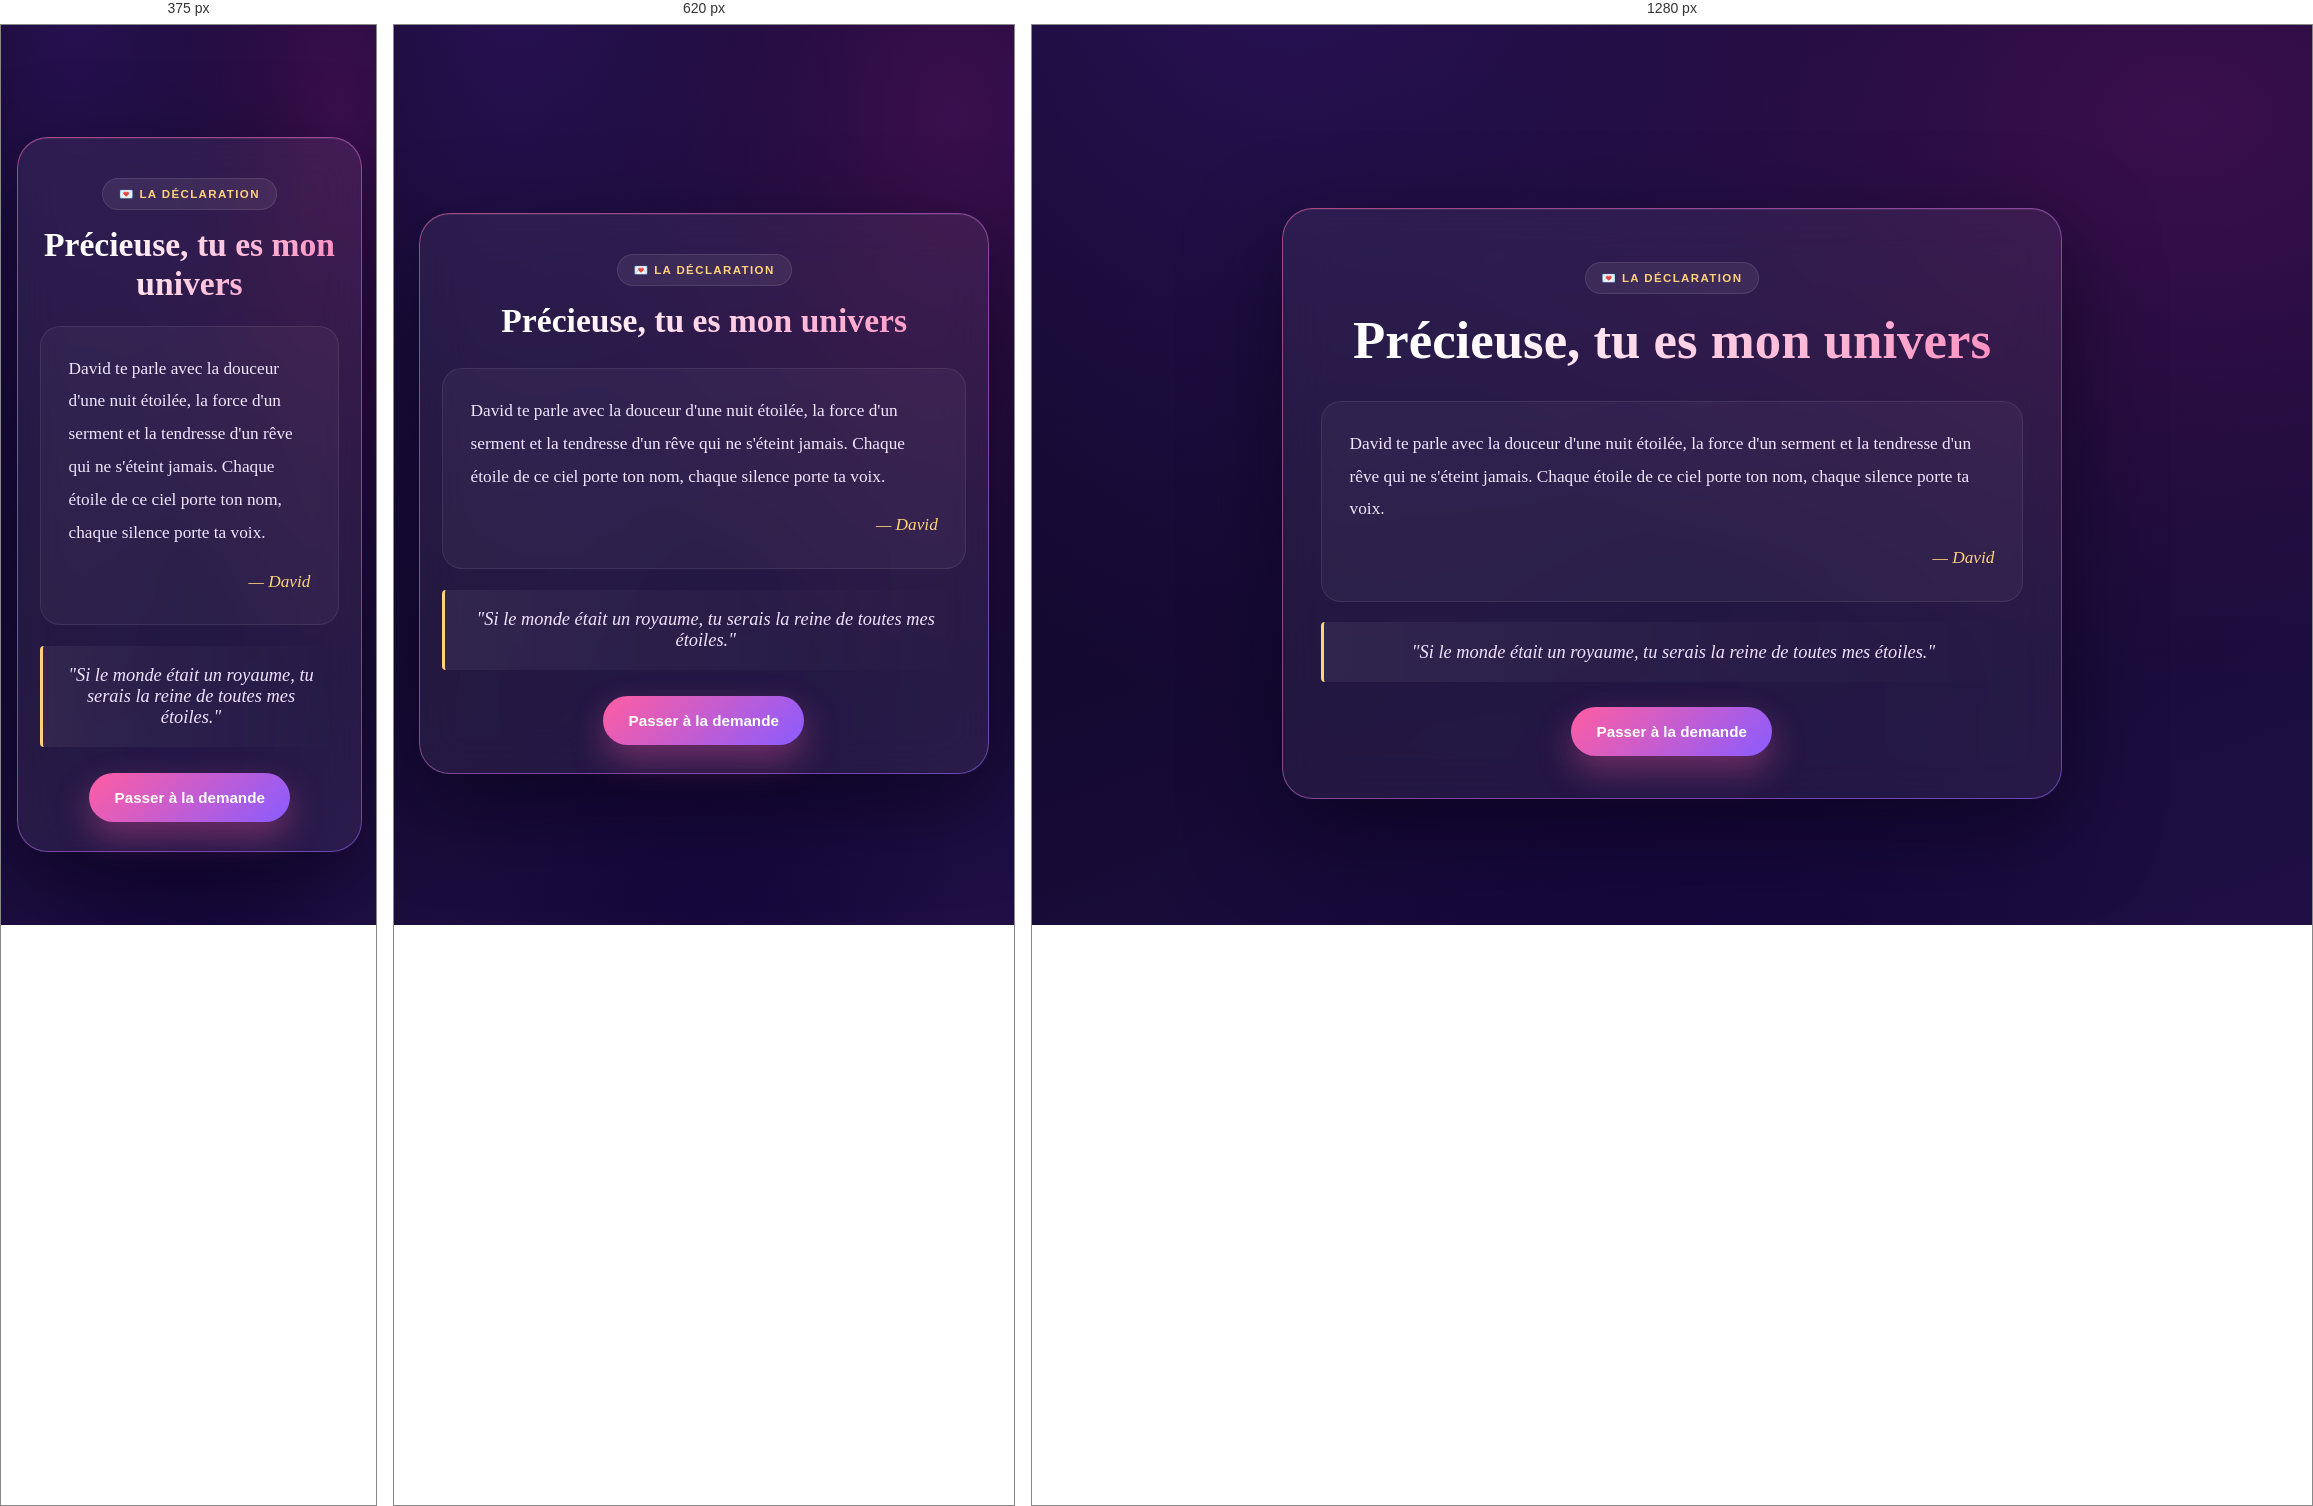
Rendered at 375 px, 620 px and 1280 px, left to right.

<!-- file: declaration.html -->
<!DOCTYPE html>
<html lang="fr">
  <head>
    <meta charset="UTF-8" />
    <meta name="viewport" content="width=device-width, initial-scale=1.0" />
    <title>Déclaration - David & Précieuse</title>
    <link rel="stylesheet" href="styles.css" />
  </head>
  <body class="page page--declaration">
    <main class="page__center">
      <section class="panel panel--glow">
        <p class="eyebrow">💌 La déclaration</p>
        <h1 data-typewrite="40">Précieuse, tu es mon univers</h1>
        <div class="love-letter">
          David te parle avec la douceur d'une nuit étoilée, la force d'un serment et la tendresse d'un rêve qui ne s'éteint jamais.
          Chaque étoile de ce ciel porte ton nom, chaque silence porte ta voix.
          <span class="signature">— David</span>
        </div>
        <blockquote>"Si le monde était un royaume, tu serais la reine de toutes mes étoiles."</blockquote>
        <a class="btn btn--primary" href="mariage.html"><span>Passer à la demande</span></a>
      </section>
    </main>
    <script src="effects.js"></script>
    <script src="script.js"></script>
  </body>
</html>


/* @media block from styles.css */
@media (max-width: 760px) {
  .choice-grid, .photo-grid { grid-template-columns: 1fr; }
  .hero__actions { flex-direction: column; align-items: stretch; }
  .panel { padding: 1.8rem 1.4rem; }
  .btn--no { position: static; margin-top: 0.6rem; }
  .proposal__stage { flex-direction: column; align-items: center; }
  .wow-nav { padding: 0.9rem 2.8rem 0.9rem 1rem; justify-content: flex-start; }
  .wow-nav a { padding: 0.45rem 0.7rem; font-size: 0.72rem; }
  .page__center { padding-top: 5.4rem; }
}

/* @media block from styles.css */
@media (max-width: 480px) {
  .wow-nav { padding: 0.8rem 2.6rem 0.8rem 0.6rem; }
  .wow-nav a { padding: 0.4rem 0.6rem; font-size: 0.68rem; }
}

/* @media block from styles.css */
@media (max-width: 760px) {
  .sound-toggle { top: auto; bottom: 4.8rem; right: 0.9rem; width: 38px; height: 38px; }
}